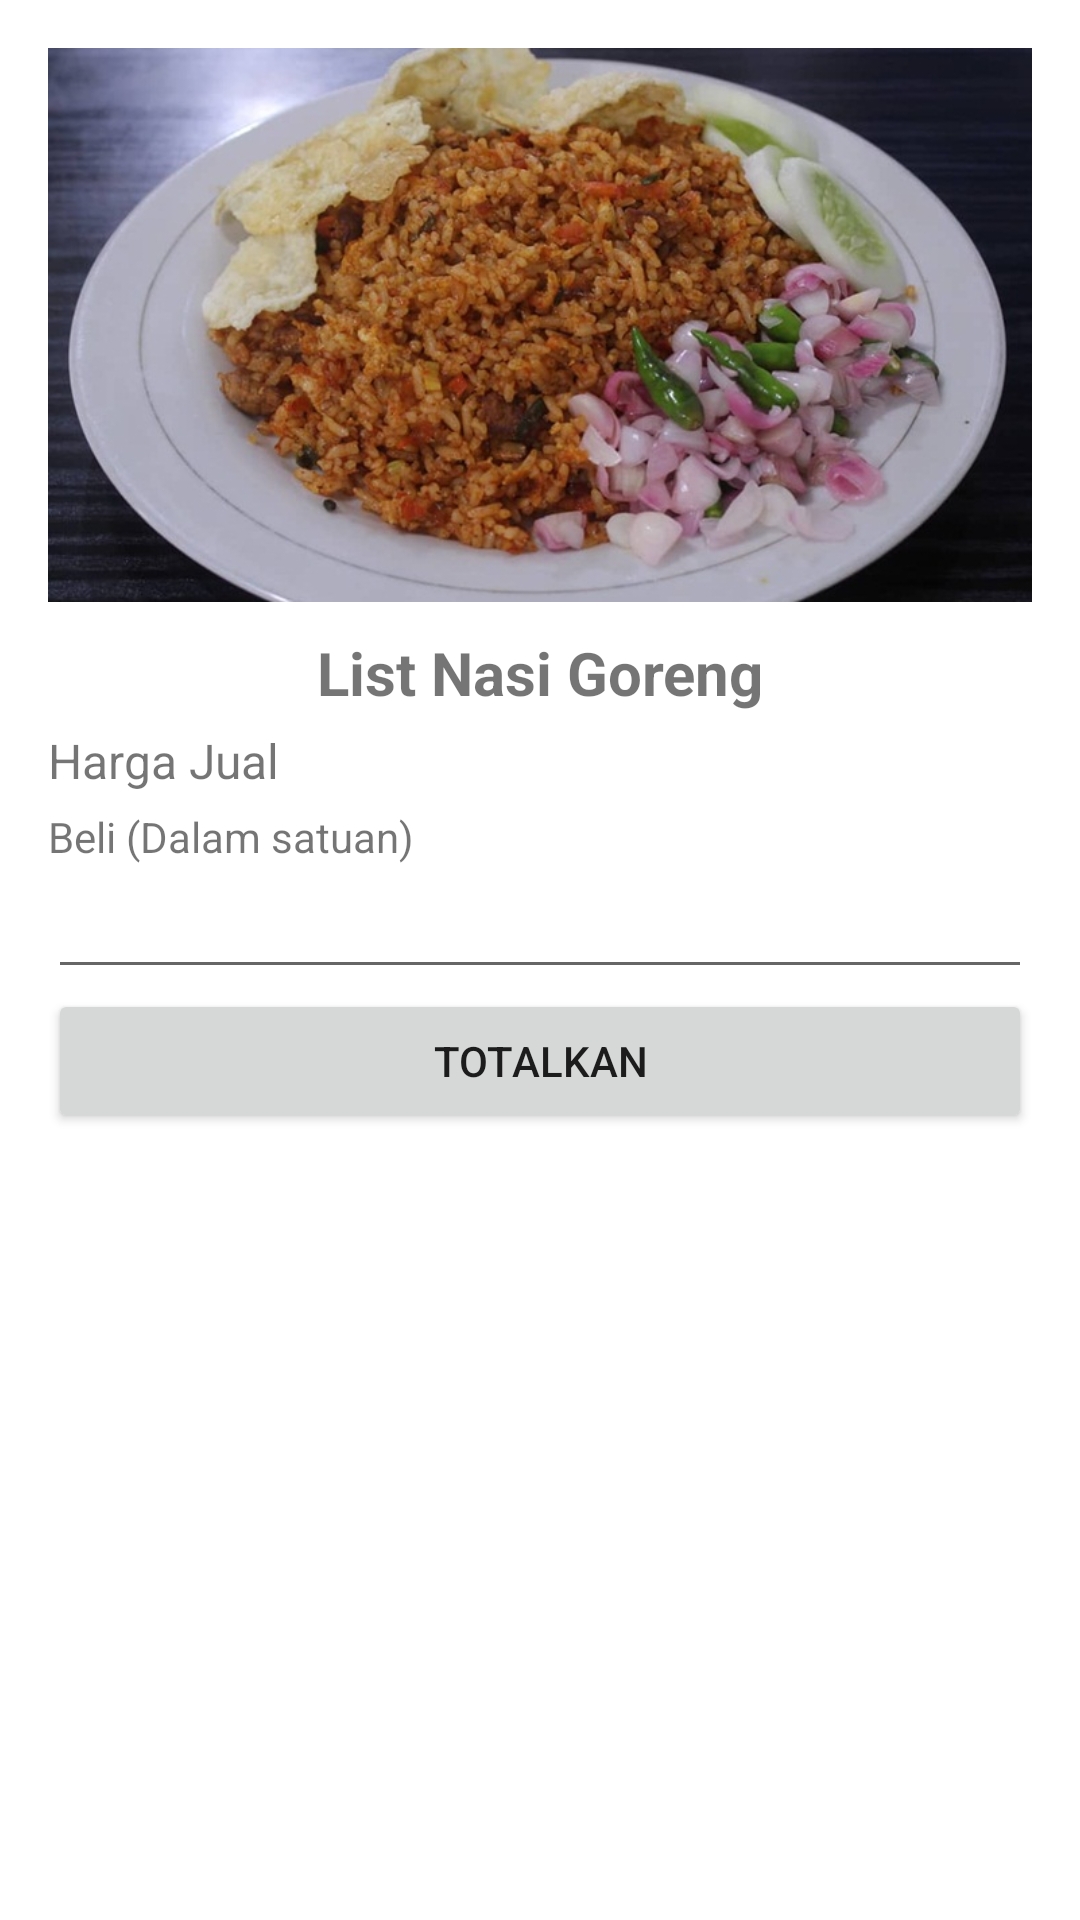

Layout XML and referenced resources for this Android screen:
<!-- AndroidManifest.xml: application theme Theme.NasiGoreng -->
<!-- res/layout/activity_beli_layout.xml -->
<?xml version="1.0" encoding="utf-8"?>
<LinearLayout xmlns:android="http://schemas.android.com/apk/res/android"
    xmlns:tools="http://schemas.android.com/tools"
    android:layout_width="match_parent"
    android:layout_height="match_parent"
    android:padding="16dp"
    android:orientation="vertical">

    <ImageView
        android:id="@+id/image_buy_get"
        android:layout_width="match_parent"
        android:layout_height="wrap_content"
        android:adjustViewBounds="true"
        android:src="@drawable/nasi_goreng_aceh"
        android:scaleType="fitXY"/>

    <TextView
        android:id="@+id/beli_nasgor_name"
        android:layout_width="match_parent"
        android:layout_height="wrap_content"
        android:text="@string/nasi_goreng_name"
        android:textAlignment="center"
        android:layout_marginTop="10dp"
        android:textSize="20sp"
        android:textStyle="bold"/>

    <TextView
        android:layout_marginTop="5dp"
        android:id="@+id/harga_beli"
        android:layout_width="match_parent"
        android:layout_height="wrap_content"
        android:text="@string/harga"
        android:textSize="16sp"/>

    <TextView
        android:layout_width="match_parent"
        android:layout_height="wrap_content"
        android:layout_marginTop="5dp"
        android:text="Beli (Dalam satuan)"/>

    <EditText
        android:id="@+id/edt_length"
        android:layout_width="match_parent"
        android:layout_height="wrap_content"
        android:inputType="number"
        android:lines="1" />

    <Button
        android:id="@+id/btn_calculate"
        android:layout_width="match_parent"
        android:layout_height="wrap_content"
        android:text="@string/btn_beli" />
</LinearLayout>
<!-- resources referenced by this layout -->
<resources>
  <!-- drawable nasi_goreng_aceh: jpg bitmap (drawable-v24, 97270 bytes) -->
  <string name="btn_beli">Totalkan</string>
  <string name="harga">Harga Jual</string>
  <string name="nasi_goreng_name">List Nasi Goreng</string>
  <style name="Theme.NasiGoreng" parent="Theme.MaterialComponents.DayNight.DarkActionBar">
          
          <item name="colorPrimary">@color/purple_500</item>
          <item name="colorPrimaryVariant">@color/purple_700</item>
          <item name="colorOnPrimary">@color/white</item>
          
          <item name="colorSecondary">@color/teal_200</item>
          <item name="colorSecondaryVariant">@color/teal_700</item>
          <item name="colorOnSecondary">@color/black</item>
          
          <item name="android:statusBarColor" tools:targetApi="l">?attr/colorPrimaryVariant</item>
          
      </style>
  <!-- not gathered from this repository: default colours our renderer supplied (Android Studio template values) -->
  <color name="purple_500">#FF6200EE</color>
  <color name="purple_700">#FF3700B3</color>
  <color name="teal_200">#FF03DAC5</color>
  <color name="teal_700">#FF018786</color>
  <color name="black">#FF000000</color>
  <color name="white">#FFFFFFFF</color>
</resources>
